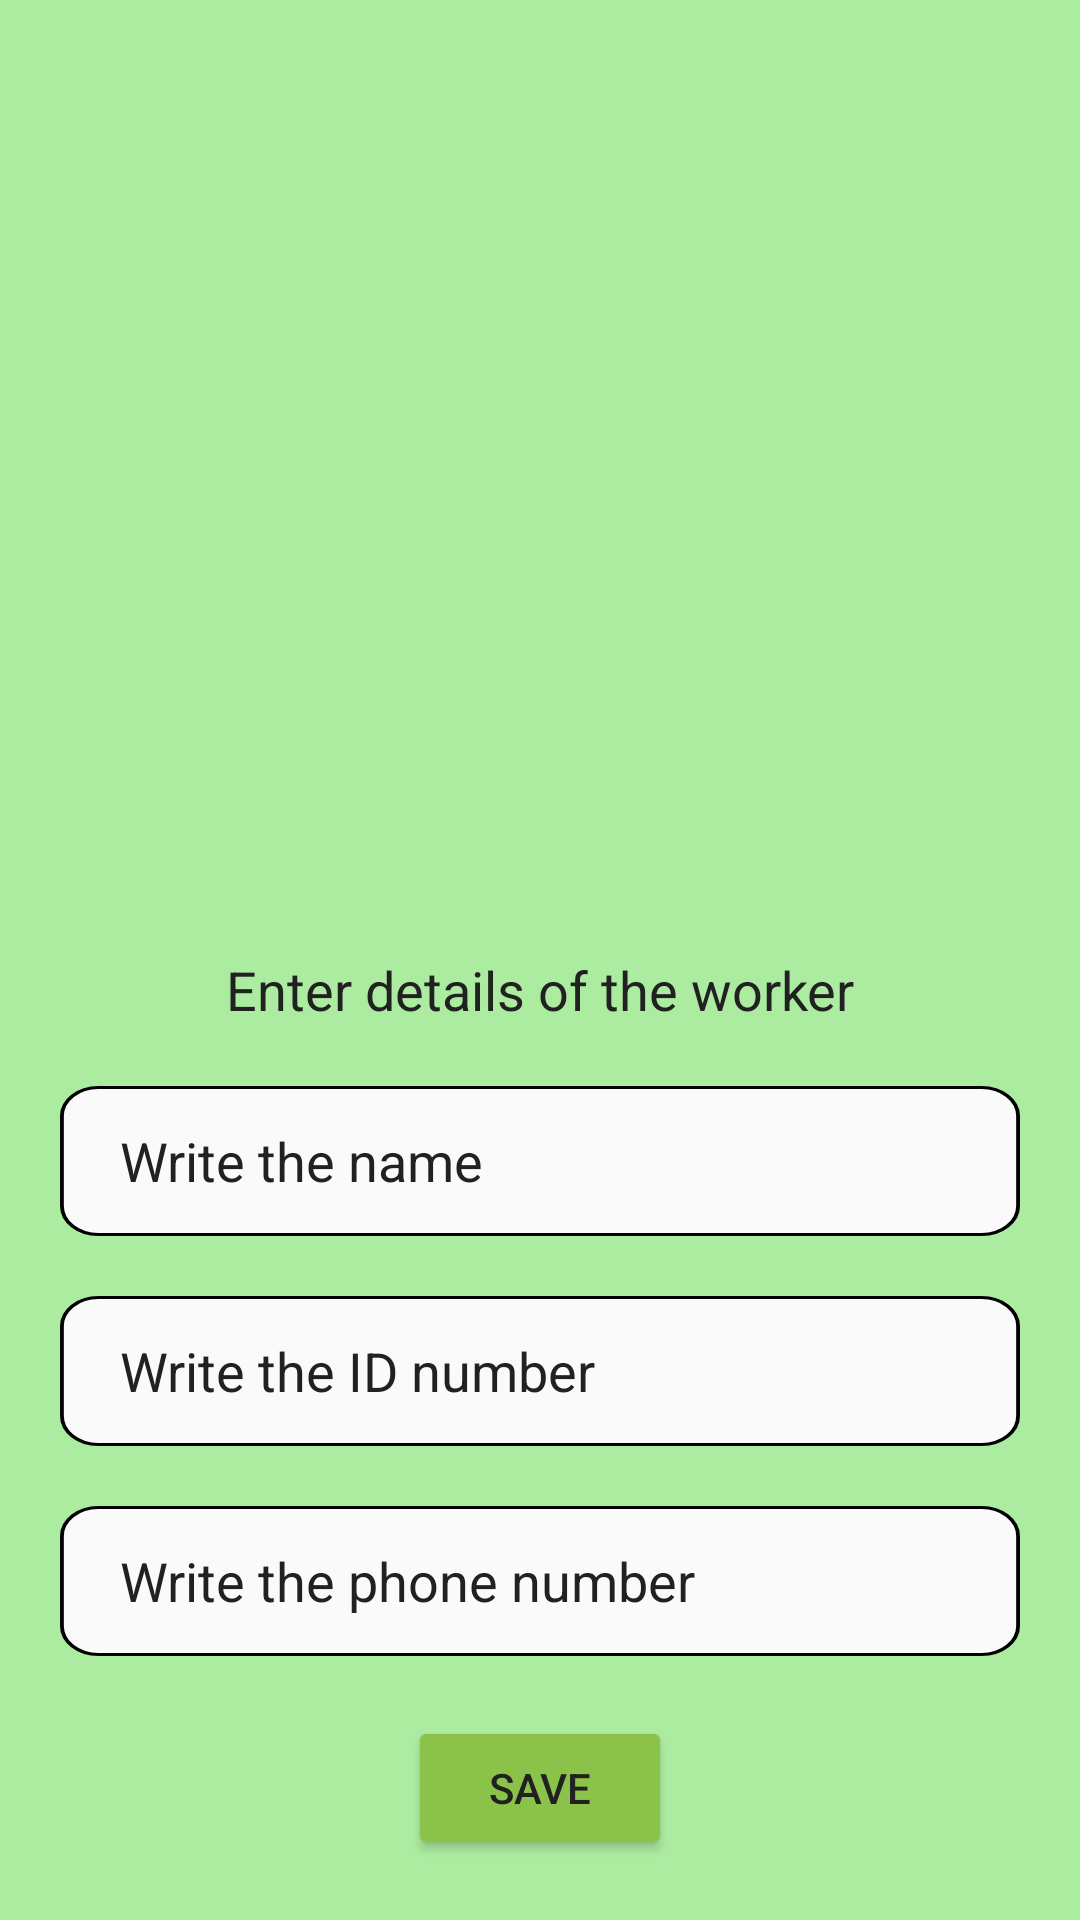

Layout XML and referenced resources for this Android screen:
<!-- AndroidManifest.xml: fallback theme Theme.MaterialComponents.DayNight.NoActionBar -->
<!-- res/layout/add_worker_task.xml -->
<?xml version="1.0" encoding="utf-8"?>
<androidx.constraintlayout.widget.ConstraintLayout xmlns:android="http://schemas.android.com/apk/res/android"
    xmlns:tools="http://schemas.android.com/tools"
    xmlns:app="http://schemas.android.com/apk/res-auto"
    android:layout_width="match_parent"
    android:layout_height="match_parent"
    android:background="@drawable/pop_up_bg">

    <TextView
        android:layout_width="wrap_content"
        android:layout_height="wrap_content"
        android:text="Enter details of the worker"
        android:paddingTop="10dp"
        android:layout_marginVertical="20dp"
        android:textColor="@color/text"
        android:textSize="18sp"
        app:layout_constraintBottom_toTopOf="@+id/evName"
        app:layout_constraintEnd_toEndOf="parent"
        app:layout_constraintStart_toStartOf="parent"
        tools:ignore="HardcodedText" />

    <EditText
        android:id="@+id/evName"
        android:layout_width="match_parent"
        android:layout_height="wrap_content"
        android:layout_marginHorizontal="20dp"
        android:layout_marginBottom="20dp"
        android:autofillHints="Write the name"
        android:background="@drawable/edit_text"
        android:hint="Write the name"
        android:inputType="text"
        android:minHeight="48dp"
        android:paddingHorizontal="20dp"
        android:textColor="@color/text"
        android:textColorHint="@color/text"
        app:layout_constraintBottom_toTopOf="@+id/evIdNumber"
        app:layout_constraintEnd_toEndOf="parent"
        app:layout_constraintStart_toStartOf="parent"
        tools:ignore="HardcodedText,VisualLintTextFieldSize" />

    <EditText
        android:id="@+id/evIdNumber"
        android:layout_width="match_parent"
        android:layout_height="wrap_content"
        android:layout_margin="20dp"
        android:background="@drawable/edit_text"
        android:hint="Write the ID number"
        android:autofillHints="Write the ID number"
        android:inputType="number"
        android:minHeight="48dp"
        android:paddingHorizontal="20dp"
        android:textColor="@color/text"
        android:textColorHint="@color/text"
        app:layout_constraintBottom_toTopOf="@+id/evNumber"
        app:layout_constraintEnd_toEndOf="parent"
        app:layout_constraintStart_toStartOf="parent"
        tools:ignore="HardcodedText,VisualLintTextFieldSize" />

    <EditText
        android:id="@+id/evNumber"
        android:layout_width="match_parent"
        android:layout_height="wrap_content"
        android:layout_margin="20dp"
        android:background="@drawable/edit_text"
        android:hint="Write the phone number"
        android:autofillHints="Write the phone number"
        android:inputType="number"
        android:textColorHint="@color/text"
        android:minHeight="48dp"
        android:paddingHorizontal="20dp"
        android:textColor="@color/text"
        app:layout_constraintBottom_toTopOf="@id/saveBtn"
        app:layout_constraintEnd_toEndOf="parent"
        app:layout_constraintStart_toStartOf="parent"
        tools:ignore="HardcodedText,VisualLintTextFieldSize" />

    <Button
        android:id="@+id/saveBtn"
        android:layout_width="wrap_content"
        android:layout_height="wrap_content"
        android:layout_marginVertical="20dp"
        android:backgroundTint="@color/cardBg"
        android:textColor="@color/text"
        android:text="Save"
        app:layout_constraintBottom_toBottomOf="parent"
        app:layout_constraintEnd_toEndOf="parent"
        app:layout_constraintStart_toStartOf="parent"
        tools:ignore="HardcodedText" />

</androidx.constraintlayout.widget.ConstraintLayout>
<!-- resources referenced by this layout -->
<resources>
  <color name="cardBg">#8BC34A</color>
  <color name="text">#212121</color>
  <!-- drawable edit_text (drawable) -->
  <vector xmlns:android="http://schemas.android.com/apk/res/android"
      android:width="250dp"
      android:height="50dp"
      android:viewportWidth="250"
      android:viewportHeight="50">
    <path
        android:strokeWidth="1"
        android:pathData="M10,0.5L240,0.5A9.5,9.5 0,0 1,249.5 10L249.5,40A9.5,9.5 0,0 1,240 49.5L10,49.5A9.5,9.5 0,0 1,0.5 40L0.5,10A9.5,9.5 0,0 1,10 0.5z"
        android:fillColor="#FAFAFA"
        android:strokeColor="#000000"/>
  </vector>
  <!-- drawable pop_up_bg (drawable) -->
  <?xml version="1.0" encoding="utf-8"?>
  <shape xmlns:android="http://schemas.android.com/apk/res/android">
  
      <corners android:topRightRadius="0dp"
          android:topLeftRadius="0dp"/>
      <solid android:color="@color/accentBg"/>
      <padding android:bottom="0dp" android:left="0dp" android:right="0dp" android:top="0dp"/>
  </shape>
  <color name="accentBg">#ACECA1</color>
</resources>
